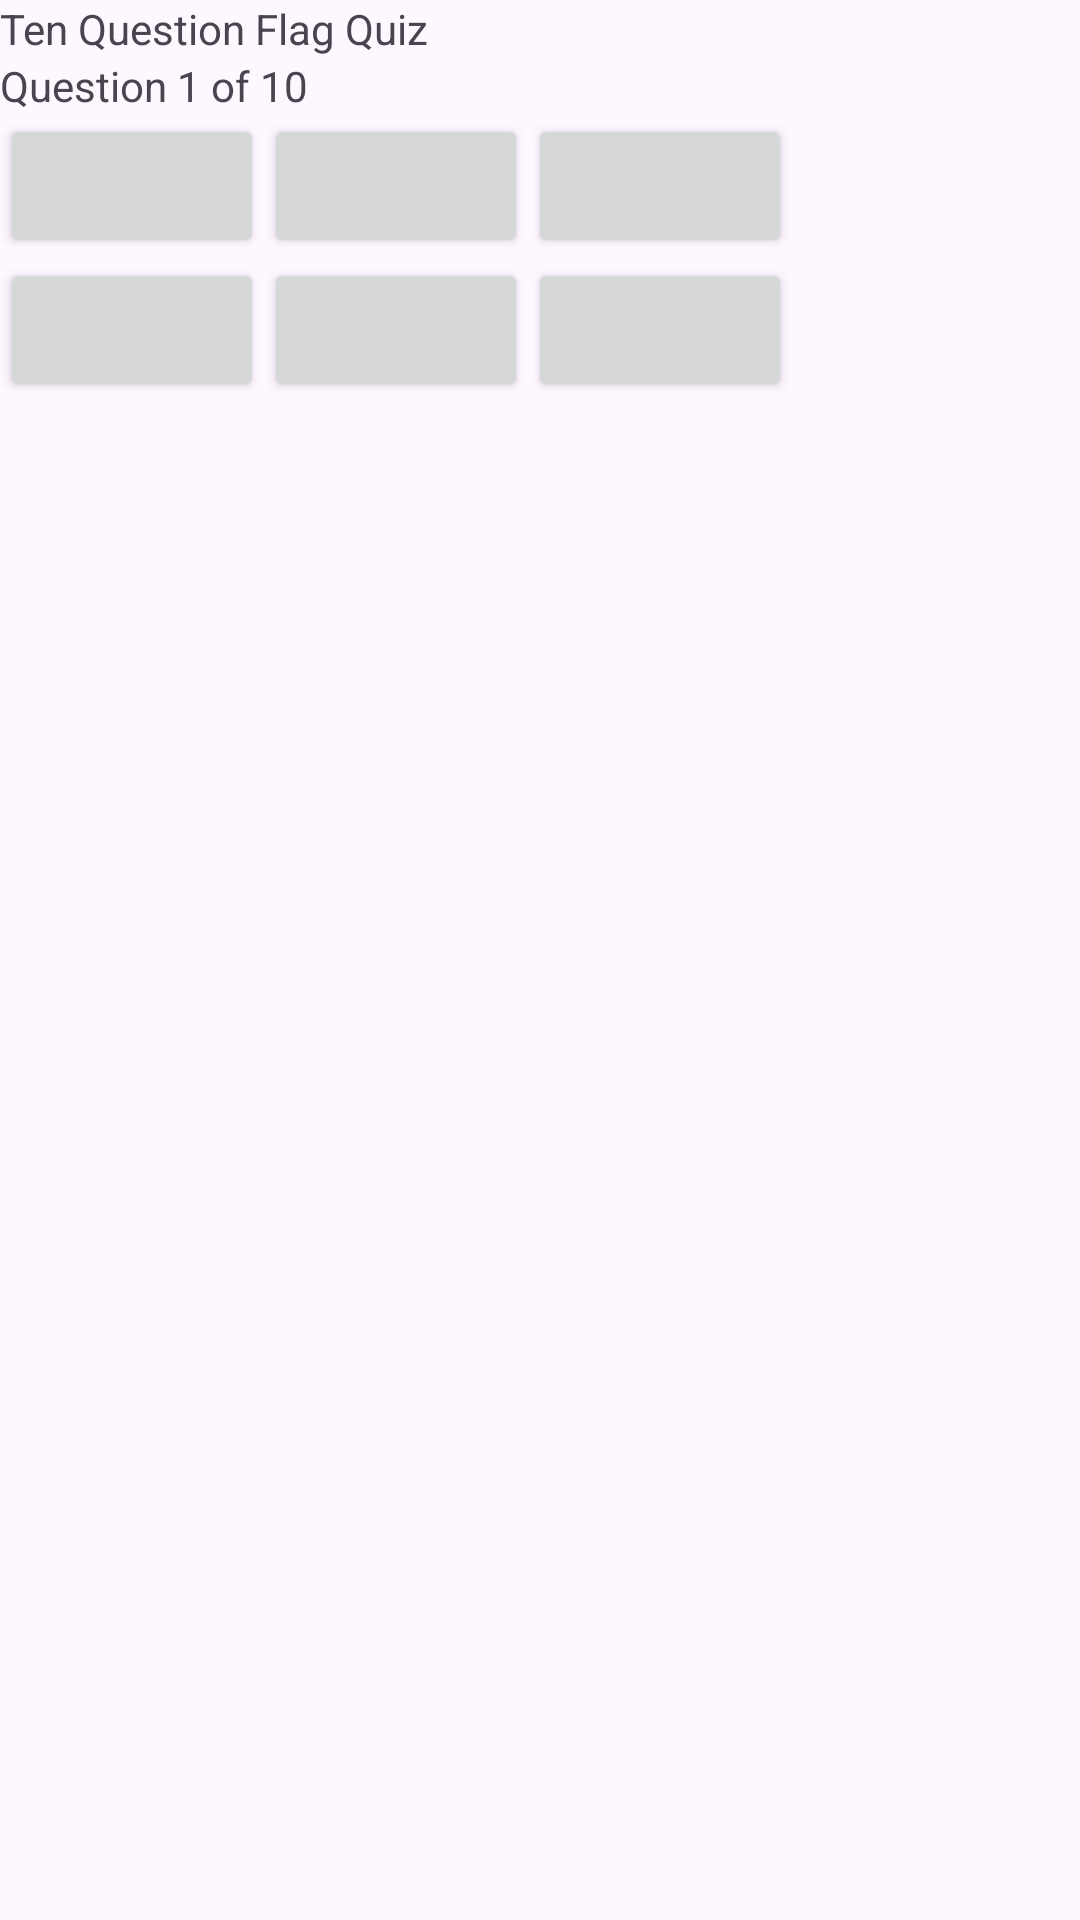

Produce the Android XML layout that renders to this screen, including the resource entries it uses.
<!-- AndroidManifest.xml: application theme Theme.Project1_Screen1 -->
<!-- res/layout/activity_main.xml -->
<?xml version="1.0" encoding="utf-8"?>
<LinearLayout xmlns:android="http://schemas.android.com/apk/res/android"
    xmlns:app="http://schemas.android.com/apk/res-auto"
    xmlns:tools="http://schemas.android.com/tools"
    android:layout_width="match_parent"
    android:layout_height="match_parent"
    tools:context=".MainActivity"
    android:orientation="vertical">

    <TextView
        android:layout_width="wrap_content"
        android:layout_height="wrap_content"
        android:text="Ten Question Flag Quiz"
        />

    <TextView
        android:layout_width="wrap_content"
        android:layout_height="wrap_content"
        android:text="Question 1 of 10"
        />

    <ImageView
        android:layout_height="wrap_content"
        android:layout_width="wrap_content"
        android:background="@drawable/nicaragua_flag"
        />
    <GridLayout
        android:layout_width="wrap_content"
        android:layout_height="wrap_content"
        android:columnCount="3"
        android:rowCount="2">
        <Button>

        </Button>
        <Button>

        </Button>
        <Button>

        </Button>
        <Button>

        </Button>
        <Button>

        </Button>
        <Button>

        </Button>

    </GridLayout>
</LinearLayout>
<!-- resources referenced by this layout -->
<resources>
  <style name="Theme.Project1_Screen1" parent="Base.Theme.Project1_Screen1" />
  <style name="Base.Theme.Project1_Screen1" parent="Theme.Material3.DayNight">
          
          
      </style>
</resources>
